Run: headless pygame with SDL's dummy video driver; simulated clock (each Clock.tick advances the game by its frame time, no real sleeping); random seed 0; keys injected as events and as key.get_pressed() state; no mouse input.
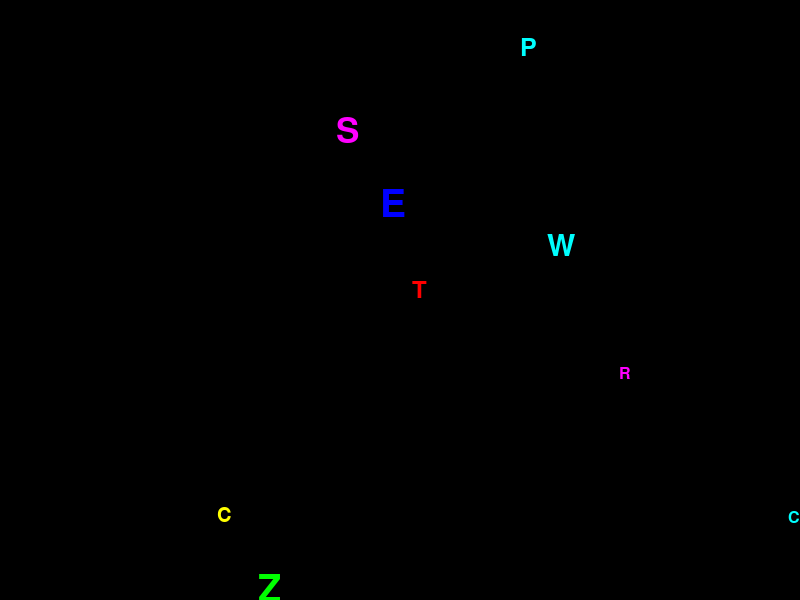
Frame 1 of 4 · flips 1–60 · no input
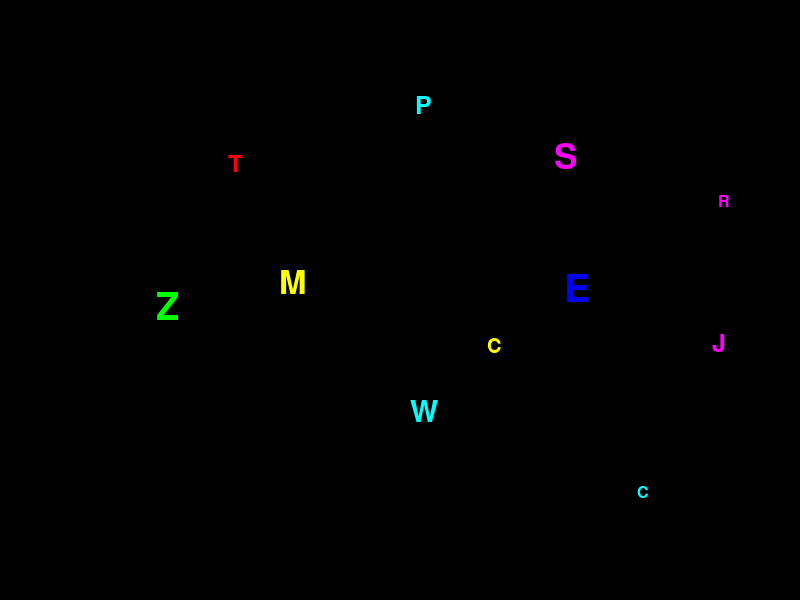
Frame 2 of 4 · flips 61–180 · tapped SPACE, RETURN · held RIGHT (→), D
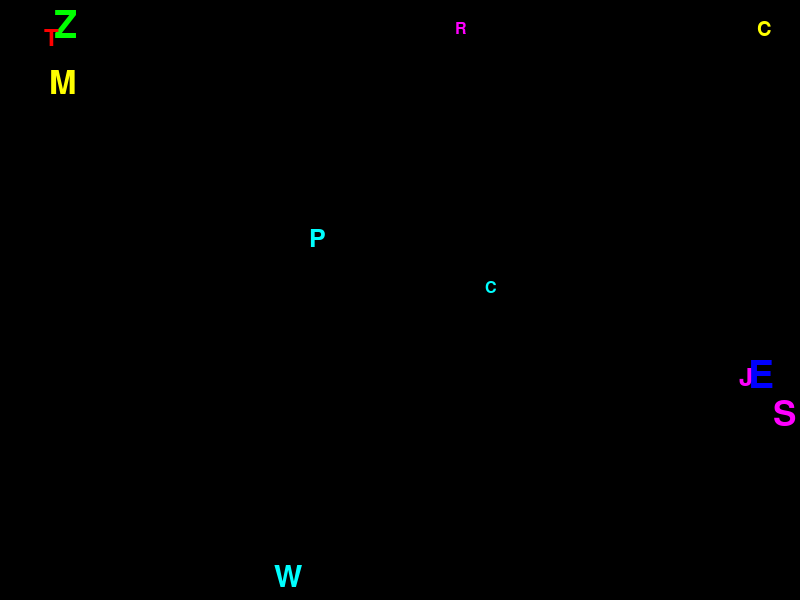
Frame 3 of 4 · flips 181–300 · held DOWN (↓), S
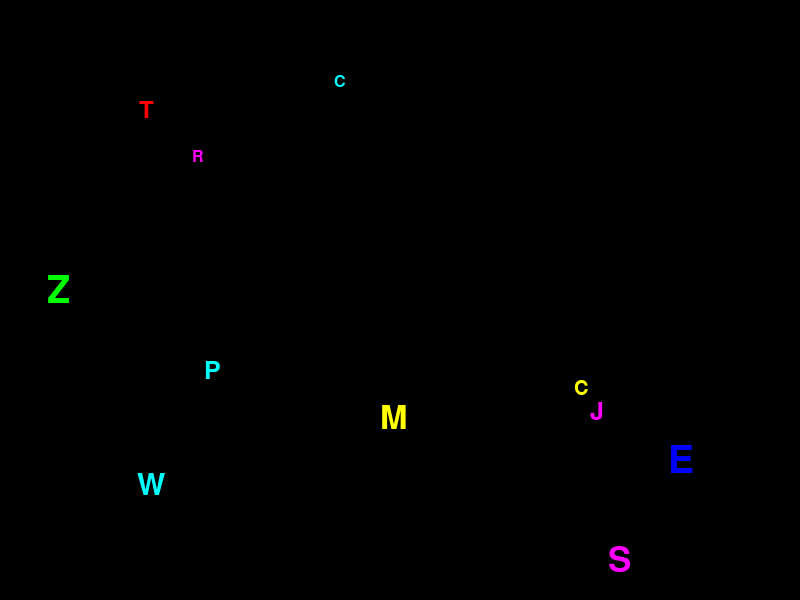
Frame 4 of 4 · flips 301–420 · held LEFT (←), A, UP (↑), W

The pygame program that drew these frames:

import pygame
import random
import sys

# Initialize Pygame
pygame.init()

# Screen dimensions
SCREEN_WIDTH = 800
SCREEN_HEIGHT = 600

# Create screen
screen = pygame.display.set_mode((SCREEN_WIDTH, SCREEN_HEIGHT))
pygame.display.set_caption("Floating Letters")

# Colors
BLACK = (0, 0, 0)
WHITE = (255, 255, 255)
COLORS = [(255, 0, 0), (0, 255, 0), (0, 0, 255), (255, 255, 0), (255, 0, 255), (0, 255, 255)]

# Clock for FPS
clock = pygame.time.Clock()
FPS = 60

# Font
font = pygame.font.Font(None, 48)

class FloatingLetter:
    def __init__(self):
        self.letter = random.choice('ABCDEFGHIJKLMNOPQRSTUVWXYZ')
        self.x = random.randint(0, SCREEN_WIDTH)
        self.y = random.randint(0, SCREEN_HEIGHT)
        self.vx = random.uniform(-3, 3)  # Horizontal velocity
        self.vy = random.uniform(-3, 3)  # Vertical velocity
        self.color = random.choice(COLORS)
        self.size = random.randint(24, 72)
        self.font = pygame.font.Font(None, self.size)
    
    def update(self):
        # Move the letter
        self.x += self.vx
        self.y += self.vy
        
        # Bounce off walls
        if self.x <= 0 or self.x >= SCREEN_WIDTH:
            self.vx = -self.vx
        if self.y <= 0 or self.y >= SCREEN_HEIGHT:
            self.vy = -self.vy
        
        # Keep within bounds
        self.x = max(0, min(self.x, SCREEN_WIDTH))
        self.y = max(0, min(self.y, SCREEN_HEIGHT))
    
    def draw(self, surface):
        text_surface = self.font.render(self.letter, True, self.color)
        surface.blit(text_surface, (self.x, self.y))

# Main game loop
letters = [FloatingLetter() for _ in range(10)]  # Create 10 floating letters

running = True
while running:
    clock.tick(FPS)
    
    # Event handling
    for event in pygame.event.get():
        if event.type == pygame.QUIT:
            running = False
        elif event.type == pygame.KEYDOWN:
            if event.key == pygame.K_SPACE:
                # Add a new random letter
                letters.append(FloatingLetter())
            elif event.key == pygame.K_c:
                # Clear all letters
                letters.clear()
    
    # Update
    for letter in letters:
        letter.update()
    
    # Draw
    screen.fill(BLACK)
    for letter in letters:
        letter.draw(screen)
    
    pygame.display.flip()

pygame.quit()
sys.exit()
